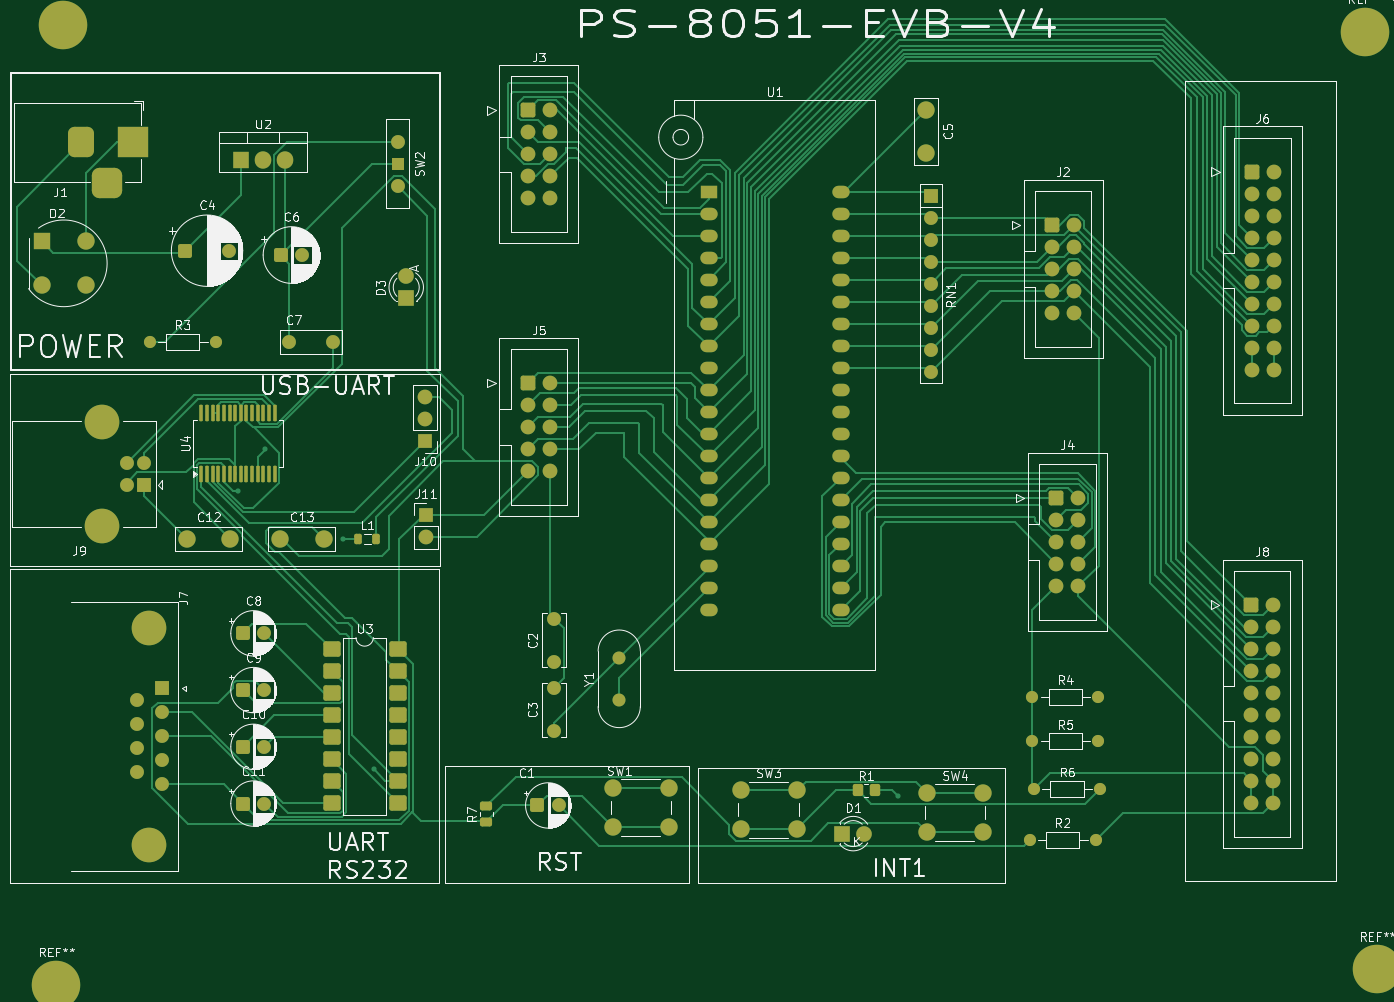
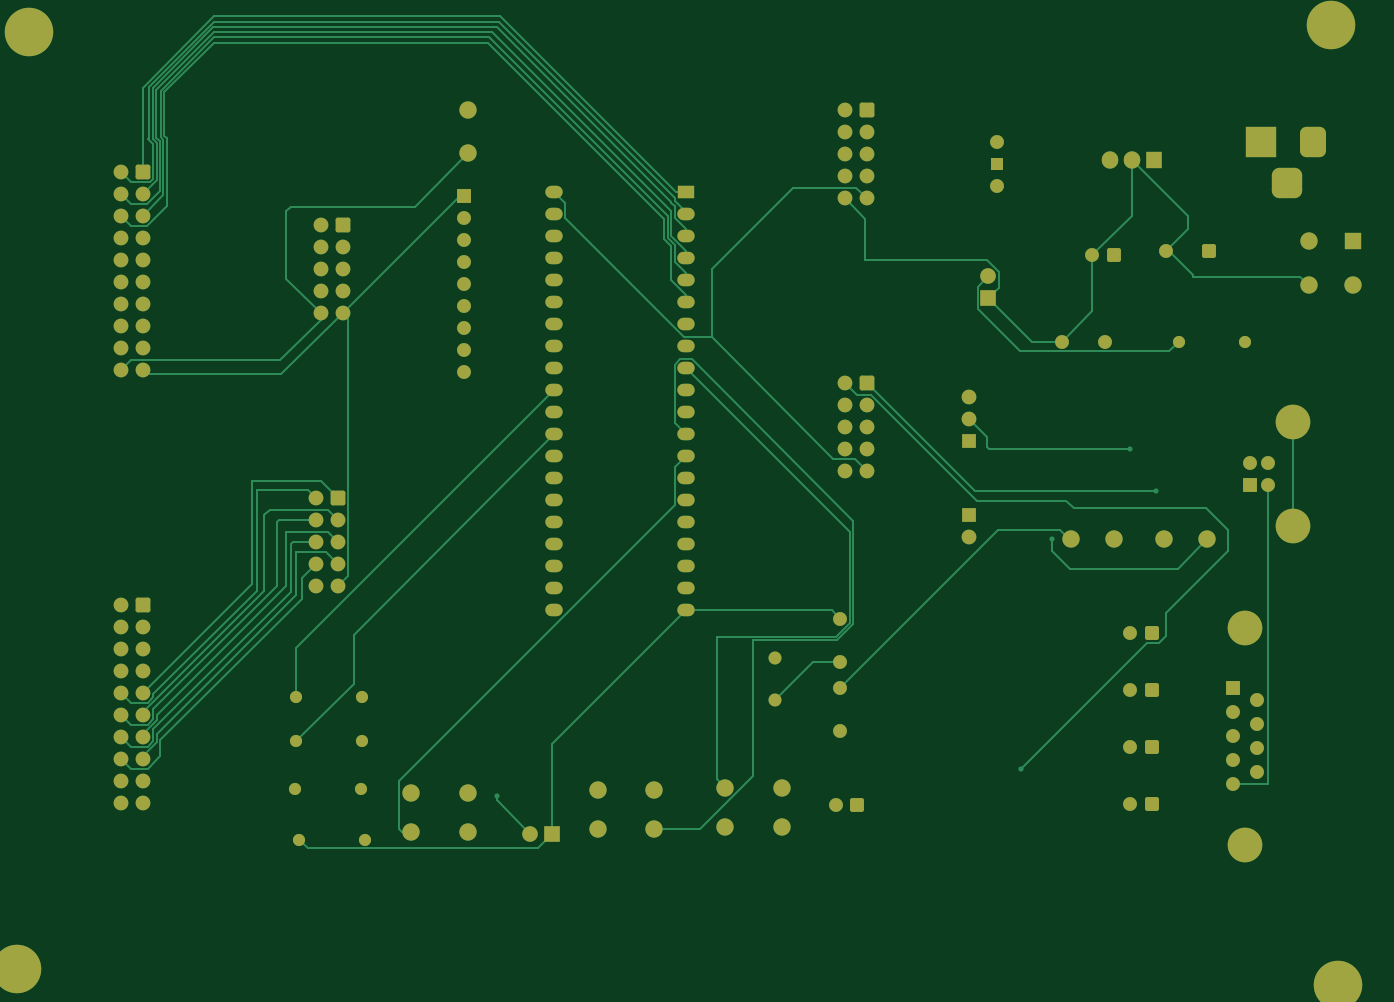
Circuit board: 9 layer files. Board 157.0 x 111.8 mm.
- bottom_copper: PCB Design-B_Cu.gbr (31048 bytes)
- bottom_mask: PCB Design-B_Mask.gbr (9077 bytes)
- paste: PCB Design-B_Paste.gbr (468 bytes)
- bottom_silk: PCB Design-B_Silkscreen.gbr (469 bytes)
- outline: PCB Design-Edge_Cuts.gbr (440 bytes)
- top_copper: PCB Design-F_Cu.gbr (56382 bytes)
- top_mask: PCB Design-F_Mask.gbr (11002 bytes)
- paste: PCB Design-F_Paste.gbr (2950 bytes)
- top_silk: PCB Design-F_Silkscreen.gbr (147693 bytes)

=== bottom_copper: PCB Design-B_Cu.gbr (31048 bytes, source omitted) ===
=== bottom_mask: PCB Design-B_Mask.gbr (9077 bytes, source omitted) ===
=== paste: PCB Design-B_Paste.gbr ===
%TF.GenerationSoftware,KiCad,Pcbnew,9.0.7*%
%TF.CreationDate,2026-01-07T21:02:37+05:30*%
%TF.ProjectId,PCB Design,50434220-4465-4736-9967-6e2e6b696361,rev?*%
%TF.SameCoordinates,Original*%
%TF.FileFunction,Paste,Bot*%
%TF.FilePolarity,Positive*%
%FSLAX46Y46*%
G04 Gerber Fmt 4.6, Leading zero omitted, Abs format (unit mm)*
G04 Created by KiCad (PCBNEW 9.0.7) date 2026-01-07 21:02:37*
%MOMM*%
%LPD*%
G01*
G04 APERTURE LIST*
G04 APERTURE END LIST*
M02*

=== bottom_silk: PCB Design-B_Silkscreen.gbr ===
%TF.GenerationSoftware,KiCad,Pcbnew,9.0.7*%
%TF.CreationDate,2026-01-07T21:02:37+05:30*%
%TF.ProjectId,PCB Design,50434220-4465-4736-9967-6e2e6b696361,rev?*%
%TF.SameCoordinates,Original*%
%TF.FileFunction,Legend,Bot*%
%TF.FilePolarity,Positive*%
%FSLAX46Y46*%
G04 Gerber Fmt 4.6, Leading zero omitted, Abs format (unit mm)*
G04 Created by KiCad (PCBNEW 9.0.7) date 2026-01-07 21:02:37*
%MOMM*%
%LPD*%
G01*
G04 APERTURE LIST*
G04 APERTURE END LIST*
M02*

=== outline: PCB Design-Edge_Cuts.gbr ===
%TF.GenerationSoftware,KiCad,Pcbnew,9.0.7*%
%TF.CreationDate,2026-01-07T21:02:37+05:30*%
%TF.ProjectId,PCB Design,50434220-4465-4736-9967-6e2e6b696361,rev?*%
%TF.SameCoordinates,Original*%
%TF.FileFunction,Profile,NP*%
%FSLAX46Y46*%
G04 Gerber Fmt 4.6, Leading zero omitted, Abs format (unit mm)*
G04 Created by KiCad (PCBNEW 9.0.7) date 2026-01-07 21:02:37*
%MOMM*%
%LPD*%
G01*
G04 APERTURE LIST*
G04 APERTURE END LIST*
M02*

=== top_copper: PCB Design-F_Cu.gbr (56382 bytes, source omitted) ===
=== top_mask: PCB Design-F_Mask.gbr (11002 bytes, source omitted) ===
=== paste: PCB Design-F_Paste.gbr (2950 bytes, source withheld) ===
=== top_silk: PCB Design-F_Silkscreen.gbr (147693 bytes, source omitted) ===
